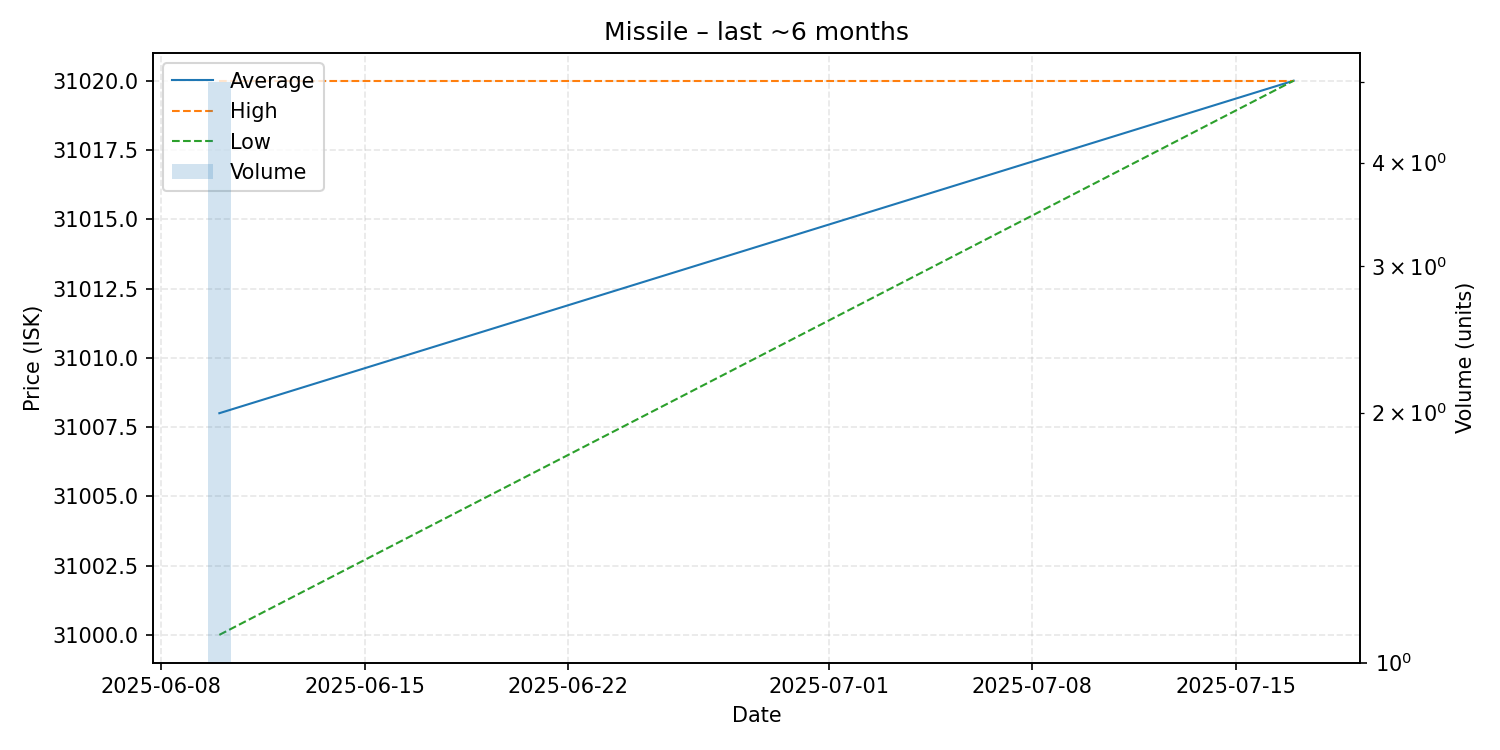

Data behind this chart, as committed beside it:
date, average, highest, lowest, order_count, volume
2025-06-10, 31008, 31020, 31000, 2, 5
2025-07-17, 31020, 31020, 31020, 1, 1
